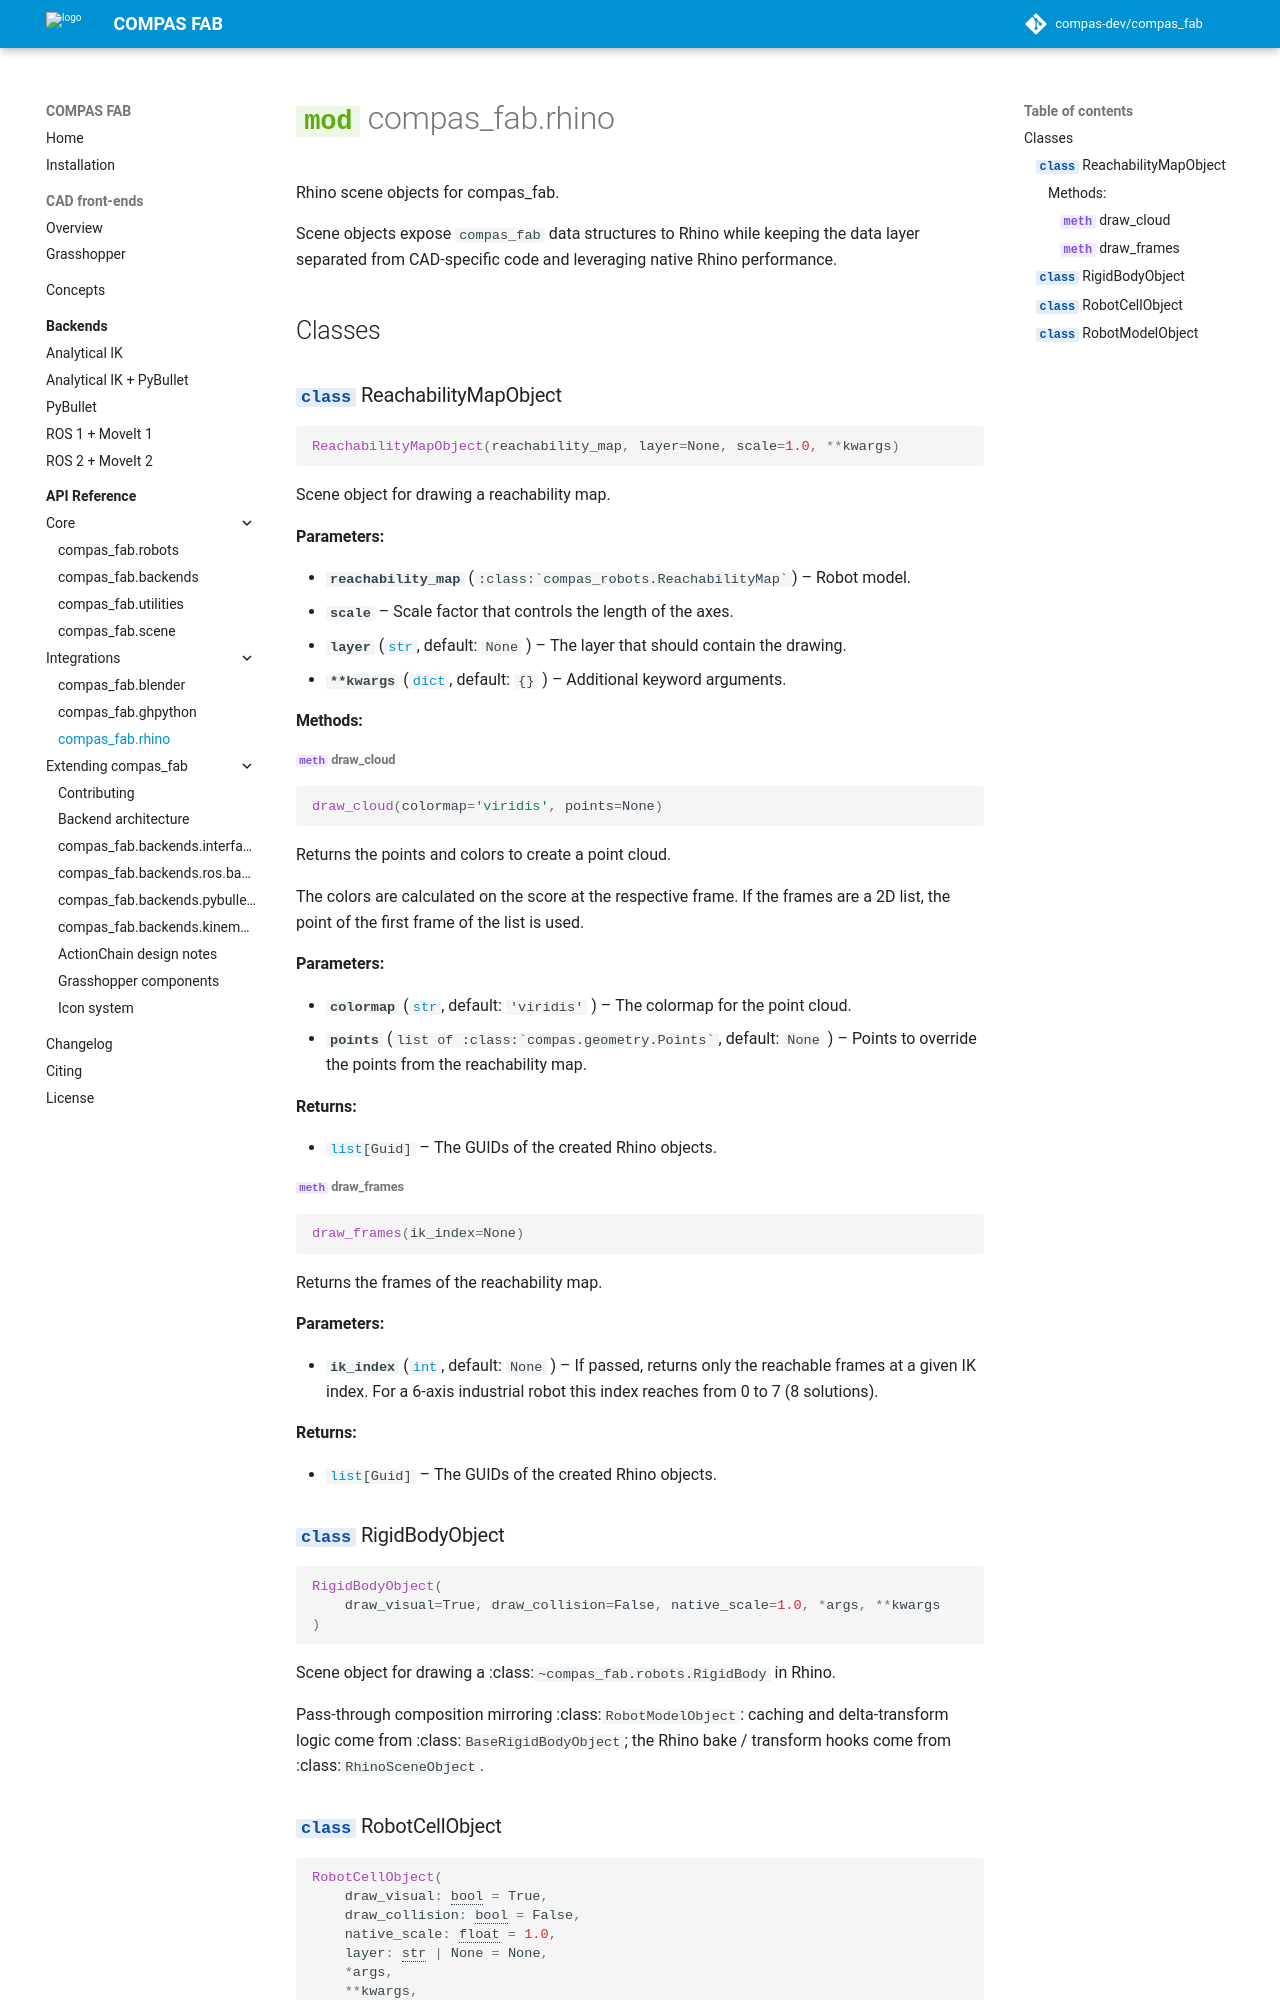

repository: compas-dev/compas_fab · page: 2.1.0-rc0/api/compas_fab.rhino/index.html · generator: mkdocs

# ::: compas_fab.rhino
    options:
      # The scene objects here are thin subclasses of the base objects in
      # `compas_fab.scene`; rendering their inherited methods would duplicate
      # those (e.g. `BaseRobotModelObject.draw`) across the ghpython/rhino/scene
      # pages and break
